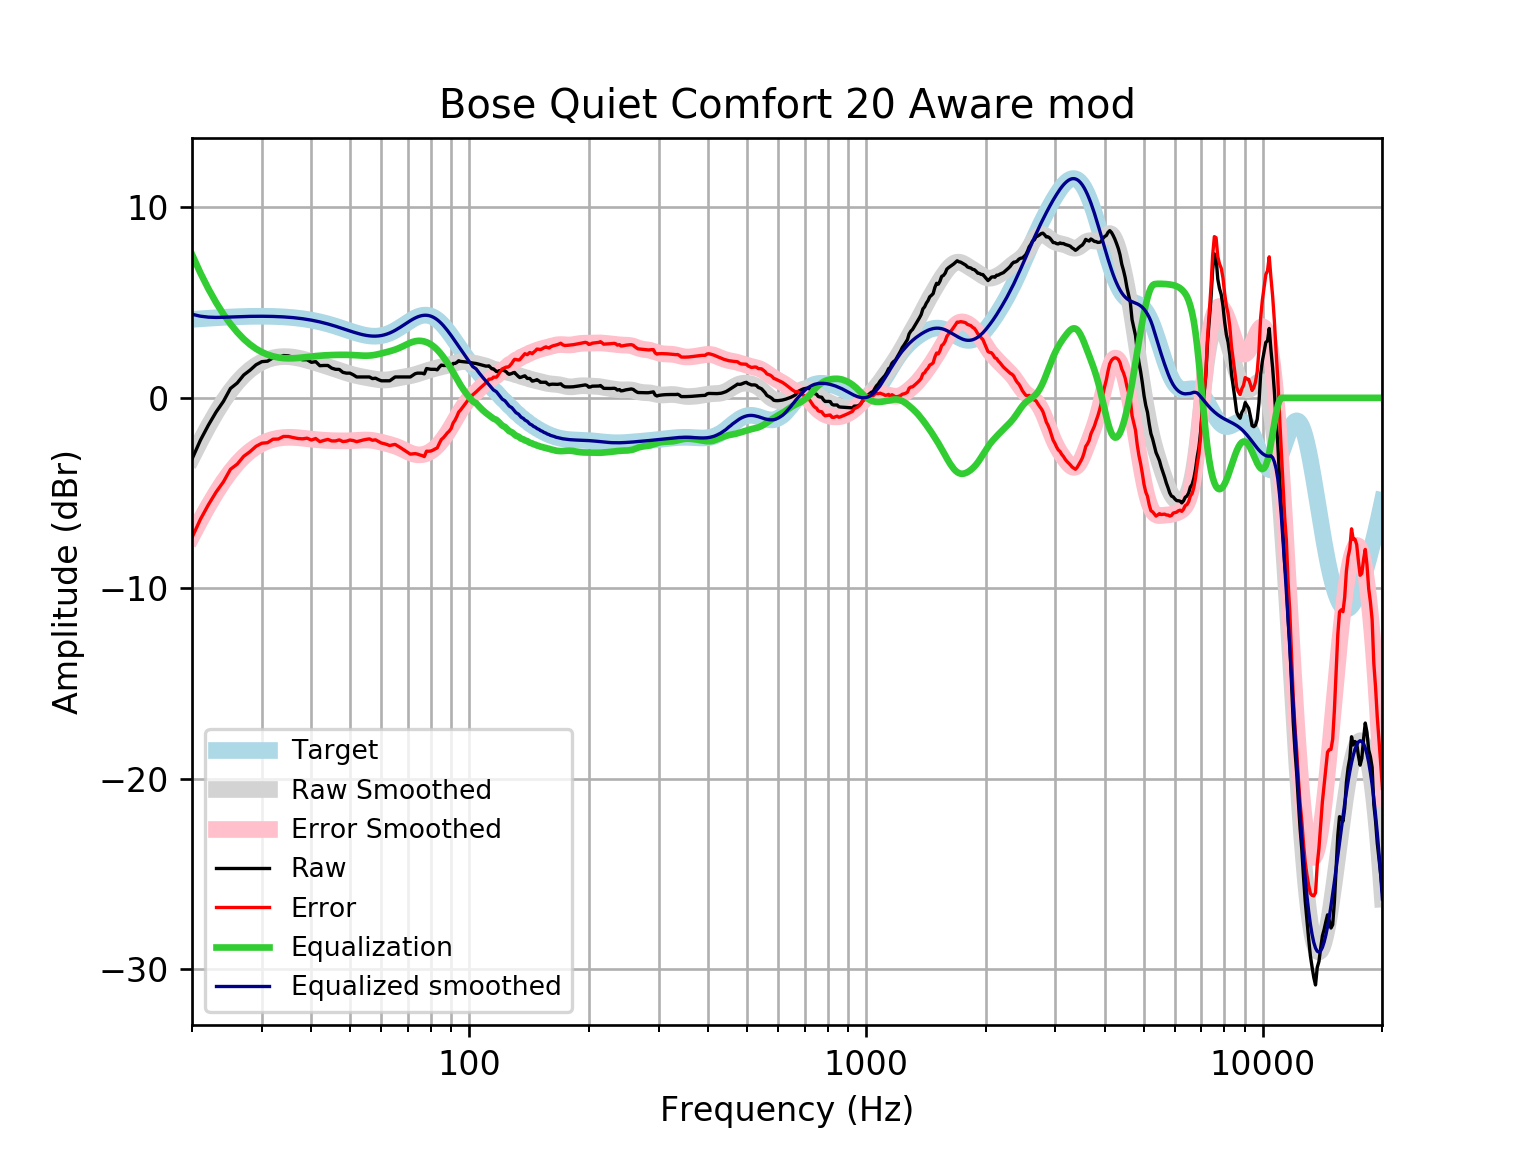

The data file committed next to this chart (first rows):
frequency, raw, error, smoothed, error_smoothed, equalization, equalized_raw, equalized_smoothed, target
20, -3.215, -7.336, -3.141, -7.262, 7.531, 4.315, 4.389, 4.121
21, -2.225, -6.377, -2.272, -6.424, 6.559, 4.335, 4.288, 4.152
22, -1.431, -5.612, -1.486, -5.666, 5.723, 4.292, 4.237, 4.18
23, -0.7457, -4.951, -0.7834, -4.989, 5.006, 4.261, 4.223, 4.205
24, -0.1854, -4.412, -0.165, -4.392, 4.396, 4.21, 4.231, 4.227
25, 0.4926, -3.752, 0.3655, -3.879, 3.879, 4.372, 4.245, 4.245
26, 0.7777, -3.482, 0.8126, -3.447, 3.447, 4.224, 4.259, 4.259
27, 1.199, -3.071, 1.181, -3.09, 3.09, 4.289, 4.271, 4.271
28, 1.45, -2.828, 1.476, -2.802, 2.802, 4.253, 4.279, 4.278
29, 1.736, -2.547, 1.708, -2.575, 2.575, 4.311, 4.283, 4.283
30, 1.901, -2.383, 1.883, -2.401, 2.401, 4.301, 4.284, 4.284
31, 1.925, -2.356, 2.01, -2.271, 2.271, 4.196, 4.281, 4.281
32, 2.102, -2.173, 2.096, -2.179, 2.179, 4.281, 4.275, 4.275
33, 2.102, -2.163, 2.146, -2.119, 2.119, 4.221, 4.265, 4.265
34, 2.222, -2.029, 2.166, -2.085, 2.085, 4.308, 4.251, 4.251
35, 2.202, -2.031, 2.16, -2.073, 2.073, 4.276, 4.233, 4.233
36, 2.123, -2.089, 2.133, -2.078, 2.078, 4.2, 4.211, 4.211
37, 2.049, -2.137, 2.091, -2.094, 2.094, 4.143, 4.185, 4.185
38, 2.001, -2.153, 2.037, -2.117, 2.117, 4.119, 4.154, 4.155
39, 2.001, -2.119, 1.975, -2.144, 2.144, 4.145, 4.119, 4.12
40, 1.864, -2.217, 1.909, -2.17, 2.17, 4.034, 4.079, 4.08
41, 1.901, -2.136, 1.842, -2.194, 2.194, 4.094, 4.035, 4.037
42, 1.688, -2.301, 1.774, -2.213, 2.213, 3.901, 3.987, 3.989
43, 1.699, -2.237, 1.707, -2.228, 2.228, 3.928, 3.935, 3.937
44, 1.699, -2.182, 1.64, -2.24, 2.24, 3.939, 3.88, 3.881
45, 1.559, -2.264, 1.573, -2.248, 2.248, 3.807, 3.821, 3.823
46, 1.498, -2.264, 1.506, -2.254, 2.254, 3.752, 3.76, 3.762
47, 1.492, -2.207, 1.44, -2.258, 2.258, 3.75, 3.698, 3.7
48, 1.34, -2.296, 1.375, -2.26, 2.26, 3.599, 3.635, 3.636
49, 1.297, -2.276, 1.314, -2.258, 2.258, 3.555, 3.572, 3.574
50, 1.297, -2.215, 1.258, -2.253, 2.253, 3.55, 3.512, 3.512
51, 1.209, -2.245, 1.209, -2.245, 2.245, 3.454, 3.454, 3.454
52, 1.096, -2.304, 1.166, -2.234, 2.234, 3.33, 3.4, 3.4
53, 1.096, -2.255, 1.128, -2.224, 2.224, 3.32, 3.352, 3.351
54, 1.096, -2.214, 1.095, -2.216, 2.216, 3.312, 3.311, 3.31
55, 1.096, -2.18, 1.064, -2.214, 2.214, 3.31, 3.279, 3.276
56, 1.096, -2.157, 1.034, -2.221, 2.221, 3.317, 3.255, 3.253
57, 1.01, -2.229, 1.005, -2.237, 2.237, 3.246, 3.242, 3.239
58, 1.032, -2.205, 0.9788, -2.262, 2.262, 3.293, 3.24, 3.237
59, 0.9539, -2.292, 0.9568, -2.293, 2.293, 3.247, 3.25, 3.246
60, 0.8949, -2.373, 0.9425, -2.329, 2.329, 3.224, 3.272, 3.268
61, 0.8949, -2.406, 0.938, -2.367, 2.367, 3.262, 3.305, 3.301
62, 0.8949, -2.451, 0.9444, -2.406, 2.406, 3.301, 3.35, 3.346
63, 0.8949, -2.507, 0.9606, -2.445, 2.445, 3.34, 3.406, 3.402
64, 0.9954, -2.472, 0.9842, -2.487, 2.487, 3.482, 3.471, 3.468
65, 1.096, -2.446, 1.012, -2.533, 2.533, 3.629, 3.545, 3.542
66, 1.096, -2.526, 1.04, -2.585, 2.585, 3.681, 3.625, 3.622
67, 1.096, -2.611, 1.066, -2.643, 2.643, 3.739, 3.709, 3.707
68, 1.096, -2.699, 1.09, -2.707, 2.707, 3.803, 3.796, 3.796
69, 1.096, -2.788, 1.112, -2.772, 2.772, 3.868, 3.884, 3.884
70, 1.096, -2.874, 1.134, -2.835, 2.835, 3.931, 3.97, 3.97
71, 1.096, -2.956, 1.159, -2.892, 2.892, 3.988, 4.051, 4.053
72, 1.183, -2.945, 1.188, -2.938, 2.938, 4.121, 4.126, 4.128
73, 1.266, -2.929, 1.221, -2.971, 2.971, 4.237, 4.192, 4.195
74, 1.297, -2.954, 1.258, -2.99, 2.99, 4.287, 4.248, 4.251
75, 1.297, -2.998, 1.297, -2.994, 2.994, 4.291, 4.291, 4.295
76, 1.295, -3.031, 1.338, -2.984, 2.984, 4.279, 4.321, 4.325
77, 1.257, -3.084, 1.377, -2.959, 2.959, 4.216, 4.336, 4.341
78, 1.539, -2.802, 1.415, -2.921, 2.921, 4.459, 4.336, 4.34
79, 1.519, -2.805, 1.451, -2.869, 2.869, 4.388, 4.32, 4.324
... 553 more rows
